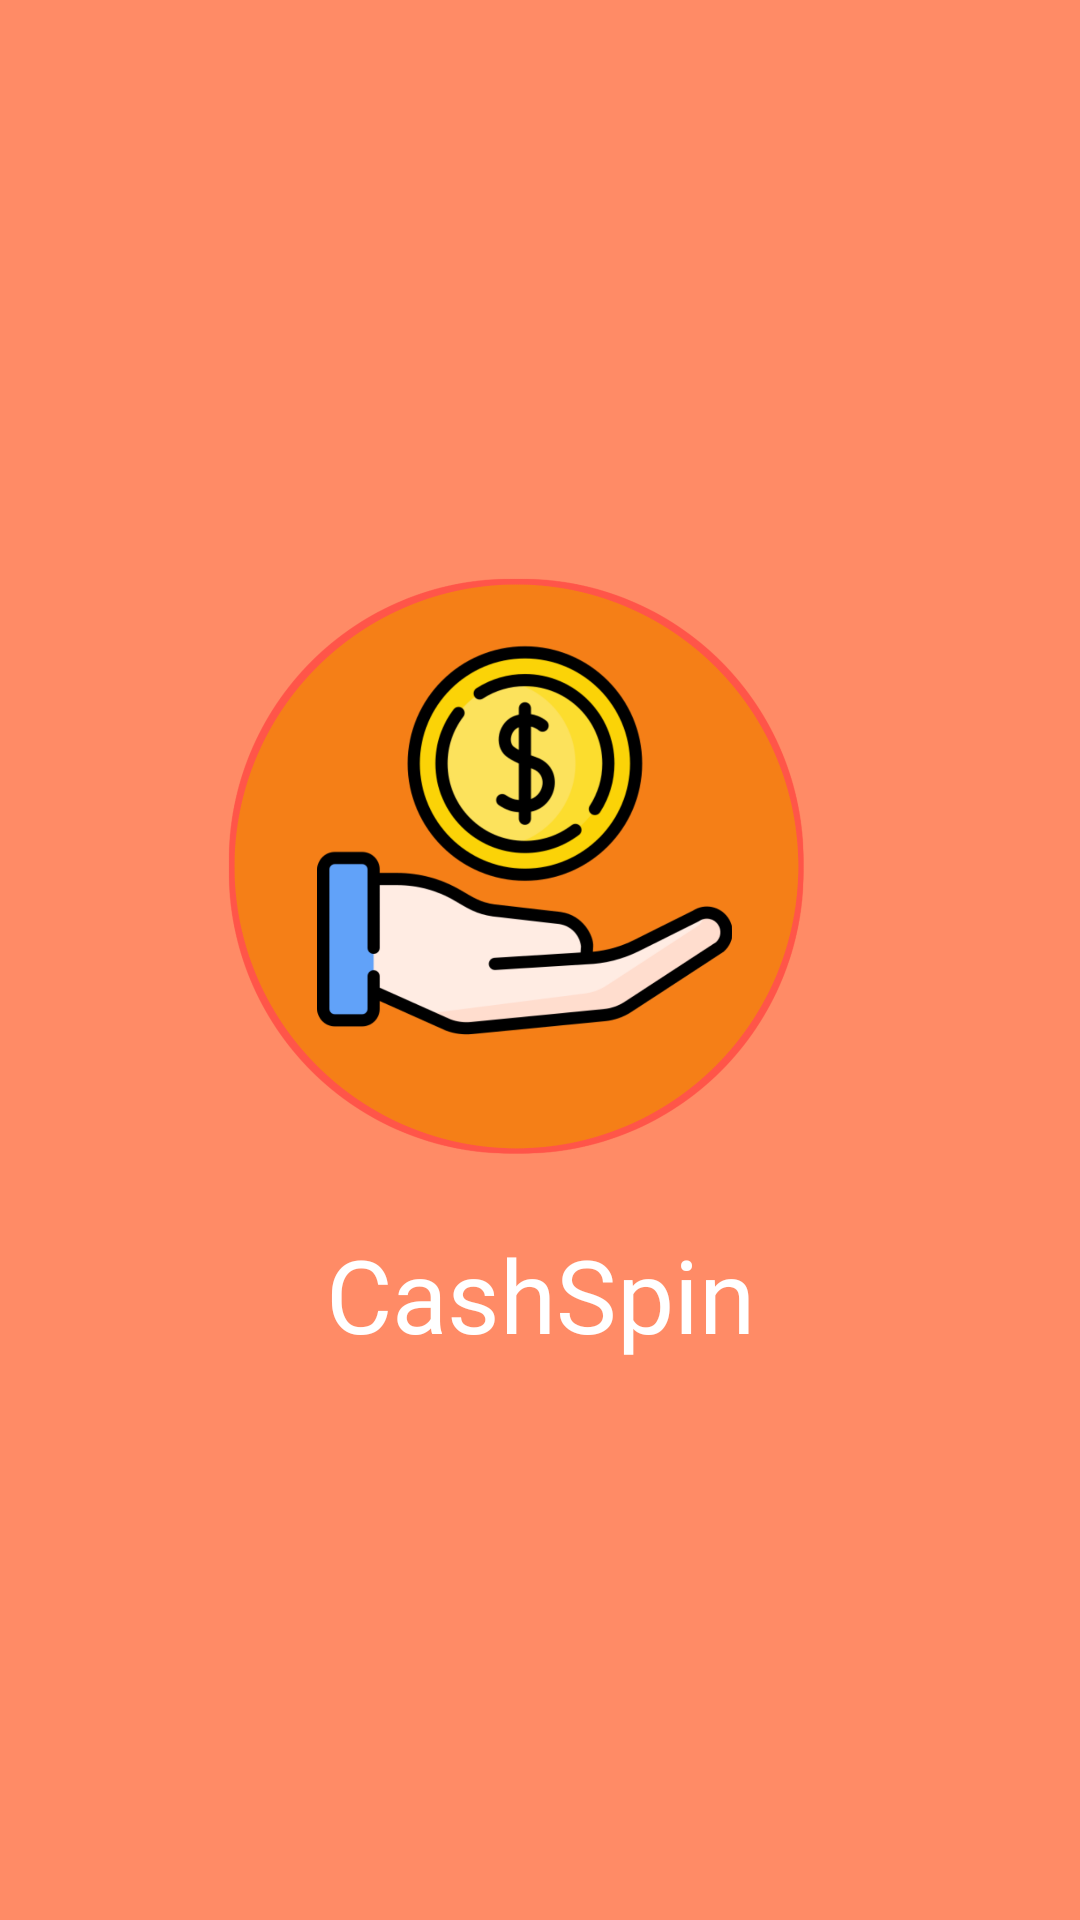

Produce the Android XML layout that renders to this screen, including the resource entries it uses.
<!-- AndroidManifest.xml: application theme Theme.FirstProject -->
<!-- res/layout/activity_splash_screen.xml -->
<?xml version="1.0" encoding="utf-8"?>
<androidx.constraintlayout.widget.ConstraintLayout xmlns:android="http://schemas.android.com/apk/res/android"
    xmlns:app="http://schemas.android.com/apk/res-auto"
    xmlns:tools="http://schemas.android.com/tools"
    android:layout_width="match_parent"
    android:layout_height="match_parent"
    android:background="#FF8B66"
    tools:context=".SplashScreenActivity">

    <ImageView
        android:id="@+id/imageView9"
        android:layout_width="200dp"
        android:layout_height="200dp"
        app:layout_constraintBottom_toBottomOf="parent"
        app:layout_constraintEnd_toEndOf="parent"
        app:layout_constraintHorizontal_bias="0.45"
        app:layout_constraintStart_toStartOf="parent"
        app:layout_constraintTop_toTopOf="parent"
        app:layout_constraintVertical_bias="0.429"
        app:srcCompat="@drawable/app_icon" />

    <TextView
        android:id="@+id/textView6"
        android:layout_width="wrap_content"
        android:layout_height="wrap_content"
        android:layout_marginTop="20dp"
        android:fontFamily="@font/lilita_one"
        android:gravity="center"
        android:text="@string/app_name"
        android:textColor="#FFFFFF"
        android:textSize="34sp"
        app:layout_constraintEnd_toEndOf="parent"
        app:layout_constraintStart_toStartOf="parent"
        app:layout_constraintTop_toBottomOf="@+id/imageView9" />
</androidx.constraintlayout.widget.ConstraintLayout>
<!-- resources referenced by this layout -->
<resources>
  <!-- drawable app_icon: png bitmap (drawable, 225526 bytes) -->
  <string name="app_name">CashSpin</string>
  <style name="Theme.FirstProject" parent="Theme.AppCompat.Light.NoActionBar">
          
          <item name="colorPrimary">#FF5722</item>
          <item name="colorPrimaryVariant">#FF5722</item>
          <item name="colorOnPrimary">@color/white</item>
          
          <item name="colorSecondary">@color/teal_200</item>
          <item name="colorSecondaryVariant">@color/teal_700</item>
          <item name="colorOnSecondary">@color/black</item>
          
          <item name="android:statusBarColor" tools:targetApi="l">?attr/colorPrimaryVariant</item>
          
      </style>
  <color name="white">#FFFFFFFF</color>
  <color name="teal_200">#FF03DAC5</color>
  <color name="teal_700">#FF018786</color>
  <color name="black">#000000</color>
</resources>
